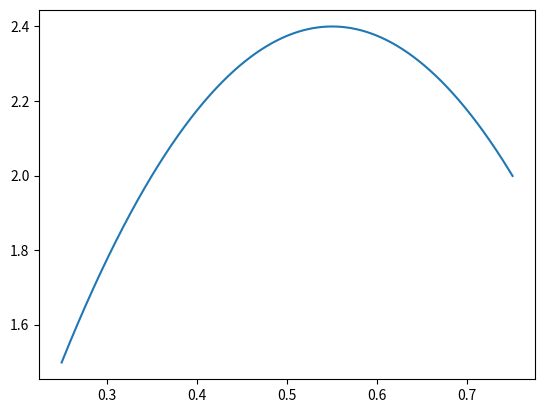

Reproduce this figure in Python.
import numpy as np
import matplotlib.pyplot as plt

d=2

P1 = np.zeros((d,1))
P2 = np.array([1/2,3]).reshape((d,1))
P3 = np.ones((d,1))
P_i = np.concatenate((P1,P2,P3),axis=1)
# plt.scatter(P_i[0],P_i[1])
# plt.show()

nr = 10
t = 1/4
for _ in range(nr):
    new_Points = np.zeros((d,2*P_i.shape[1]-2))
    for i in range(P_i.shape[1]-1):
        Pj = ((1-t)*P_i[:,i]+t*P_i[:,i+1])
        Pk = (t)*P_i[:,i]+(1-t)*P_i[:,i+1]
        new_Points[:,2*i] = Pj
        new_Points[:,2*i+1] = Pk
        # P_i = np.concatenate((P_i,Pj),axis=1)
    P_i = new_Points
plt.plot(P_i[0],P_i[1])
plt.show()